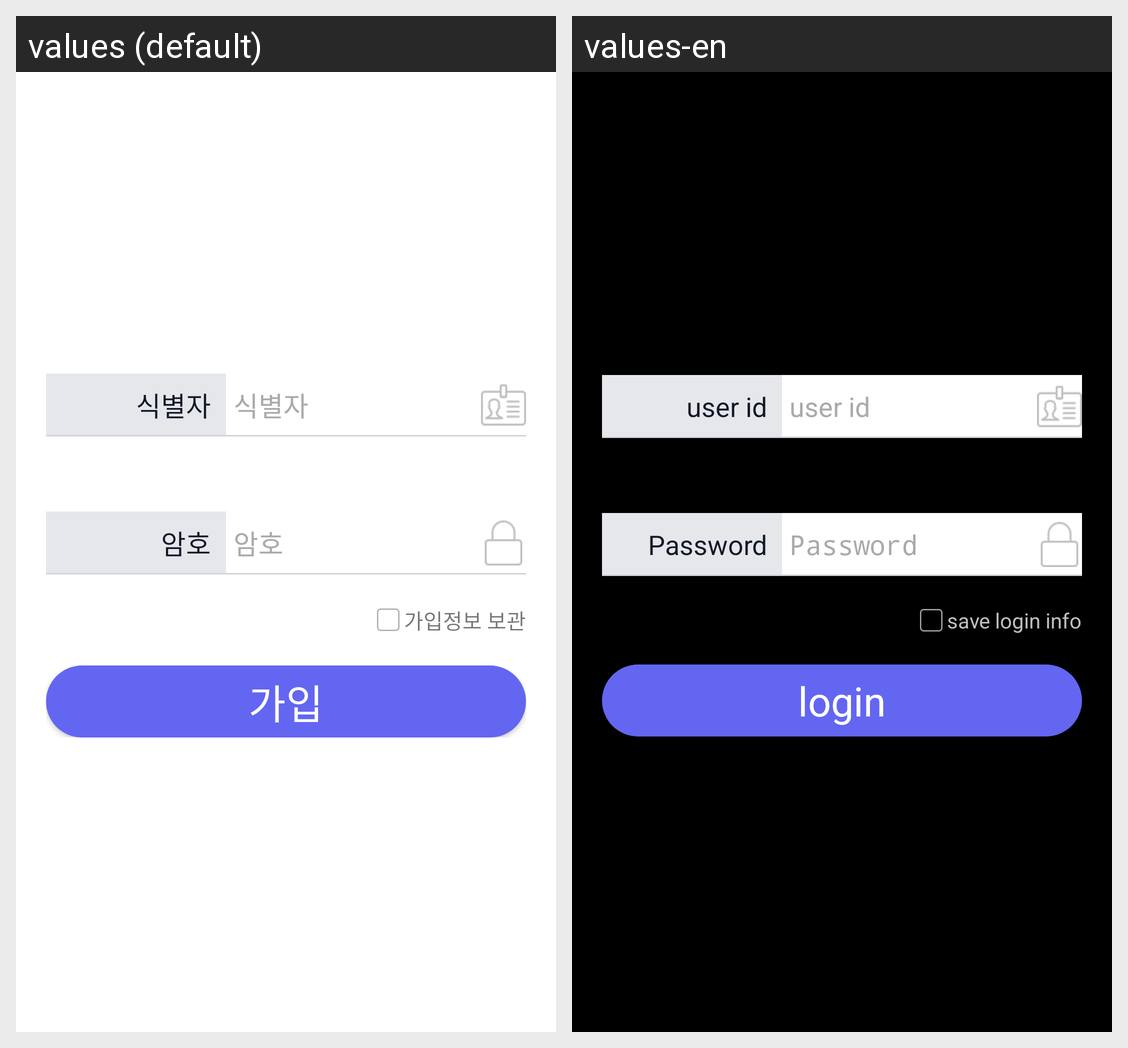

Translations of the strings shown on this Android screen, per locale in the grid:
Android screen res/layout/login_activity.xml rendered under 2 locales, left to right: values (default), values-en. Device: Nexus 5 (rendered at 1080×1920; each locale shown at half size, 540×960, under a caption strip naming it); theme AppTheme.
Strings drawn on this screen, with the default value and each locale's value (text and hints the layout hard-codes, and strings that could not be matched under every locale, appear in the picture but are not listed):

user_id
  values: 식별자
  values-en: user id

password
  values: 암호
  values-en: Password

save_login_info
  values: 가입정보 보관
  values-en: save login info

login
  values: 가입
  values-en: login
